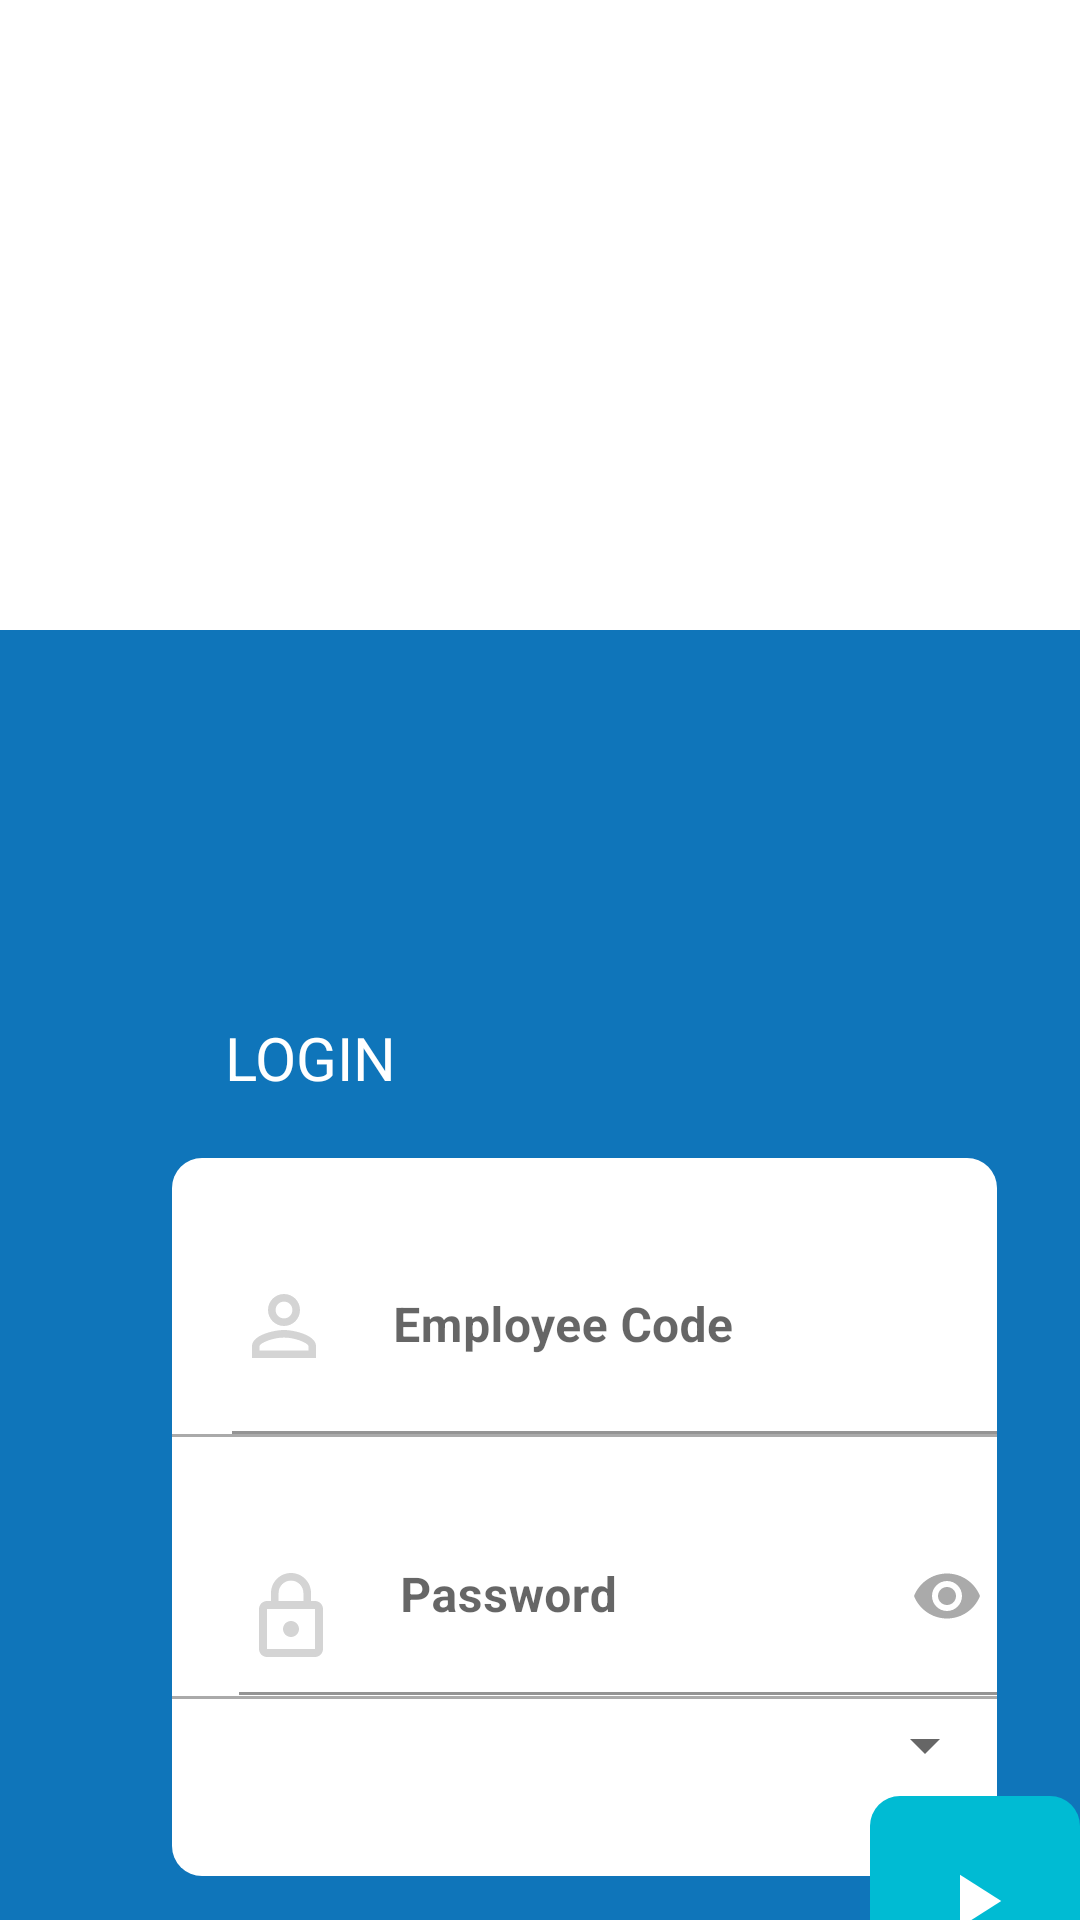

Reconstruct the res/layout file that produces this screen, plus the resources it refers to.
<!-- AndroidManifest.xml: application theme Theme.VoltasAssignment -->
<!-- res/layout/activity_login.xml -->
<?xml version="1.0" encoding="utf-8"?>
<LinearLayout xmlns:android="http://schemas.android.com/apk/res/android"
    xmlns:app="http://schemas.android.com/apk/res-auto"
    xmlns:tools="http://schemas.android.com/tools"
    android:layout_width="match_parent"
    android:layout_height="match_parent"
    android:background="@color/holoheme"
    android:orientation="vertical"
    android:backgroundTint="@color/holoheme"
    tools:context=".Login">


    <FrameLayout
        android:layout_width="match_parent"
        android:layout_height="210dp"
        android:background="@color/white">

        <ImageView
            android:layout_width="match_parent"
            android:layout_height="wrap_content"
            android:layout_gravity="center"
            android:background="@color/white"
            android:src="@mipmap/safety_logo_new" />

    </FrameLayout>

    <LinearLayout
        android:layout_width="439dp"
        android:layout_height="59dp"
        android:background="@color/white"
        android:orientation="vertical">

        <ImageView
            android:layout_width="match_parent"
            android:layout_height="match_parent"
            android:layout_gravity="center"
            android:layout_marginTop="-15dp"
            android:background="@color/holoheme"
            android:src="@mipmap/wave_design" />
    </LinearLayout>

    <LinearLayout
        android:layout_width="match_parent"
        android:layout_height="match_parent"
        android:background="@color/holoheme"
        android:layout_marginTop="50dp"
        android:orientation="vertical">

        <TextView
            android:id="@+id/login_text_view"
            android:layout_width="match_parent"
            android:layout_height="wrap_content"
            android:layout_marginLeft="75dp"
            android:text="LOGIN"
            android:layout_marginTop="20dp"
            android:textColor="@android:color/white"
            android:textSize="20sp" />

        <LinearLayout
            android:layout_width="match_parent"
            android:layout_height="wrap_content"
            android:layout_gravity="center"
            android:layout_marginLeft="@dimen/margin50dp"
            android:layout_marginTop="@dimen/margin20dp"
            android:layout_marginRight="@dimen/margin35dp"
            android:background="@drawable/rectangle"
            android:gravity="center"
            android:orientation="vertical">
            <TableRow
                android:layout_width="match_parent"
                android:layout_height="wrap_content">

                <TextView
                    android:id="@+id/user_icon"
                    android:layout_width="wrap_content"
                    android:layout_height="wrap_content"
                    android:layout_marginTop="@dimen/margin35dp"
                    android:layout_marginLeft="@dimen/margin20dp"
                    android:layout_marginBottom="@dimen/margin20dp"/>

                <com.google.android.material.textfield.TextInputLayout
                    android:id="@+id/inputlayout_user_name"
                    android:layout_width="match_parent"
                    android:layout_height="wrap_content"
                    android:theme="@style/TextInputLayout"
                    app:hintTextAppearance="@style/HintText"
                    android:background="@null"
                android:layout_marginTop="@dimen/margin20dp">


                    <EditText
                        android:id="@+id/edtemployeeid"
                        android:layout_width="fill_parent"
                        android:layout_height="wrap_content"
                        android:background="#0000"
                        android:drawableLeft="@drawable/loginlogo"
                        android:hint="Employee Code"
                        android:padding="20dp"
                        android:drawablePadding="20dp"
                        android:layout_marginLeft="-15dp"
                        android:imeOptions="actionNext"
                        android:inputType="text"

                        android:textColor="@color/black"
                        android:textStyle="bold" />
                </com.google.android.material.textfield.TextInputLayout>

            </TableRow>

            <View
                android:layout_width="match_parent"
                android:layout_height="1dp"
                android:background="@android:color/darker_gray">

            </View>

            <com.google.android.material.textfield.TextInputLayout
                android:id="@+id/textInputlayoutPassword"
                android:layout_width="match_parent"
                android:layout_height="wrap_content"
                android:layout_marginTop="20dp"
                android:layout_marginBottom="20dp"
                android:layout_marginLeft="15dp"
                android:theme="@style/TextInputLayout"
                app:passwordToggleEnabled="true"
               app:boxBackgroundColor="@color/transparent"
                app:passwordToggleTint="@android:color/darker_gray">

                <EditText
                    android:id="@+id/edtpassword"
                    android:layout_width="match_parent"
                    android:layout_height="wrap_content"
                    android:layout_marginLeft="-15dp"
                    android:hint="Password"
                    android:background="#0000"
                    android:textColorHint="@color/black"
                    android:drawablePadding="20dp"
                    android:imeOptions="actionDone"
                    android:inputType="textPassword"
                    android:textColor="@android:color/black"
                    android:drawableStart="@drawable/lock"
                    android:textStyle="bold"
                    android:drawableLeft="@drawable/lock" />

            </com.google.android.material.textfield.TextInputLayout>

            <View
                android:layout_width="match_parent"
                android:layout_height="1dp"
                android:layout_marginTop="-20dp"
                android:background="@android:color/darker_gray">

            </View>
            <Spinner
                android:layout_width="match_parent"
                android:layout_height="50dp"
                android:layout_marginTop = "-10dp"
                android:visibility="visible"
                android:paddingLeft = "70dp"
                android:paddingTop = "32dp"
                android:id="@+id/spinner_countries"/>
        </LinearLayout>
        <FrameLayout
            android:layout_width="70dp"
            android:layout_height="70dp"
            android:layout_gravity="right"
            android:layout_marginTop="-27dp"
            android:background="@drawable/square">

            <ImageButton
                android:id="@+id/save"
                android:layout_width="30dp"
                android:layout_height="30dp"
                android:layout_gravity="center"
                android:background="@drawable/logintriangle" />
        </FrameLayout>
        <TextView
            android:id="@+id/forgot_password"
            android:layout_width="match_parent"
            android:layout_height="wrap_content"
            android:gravity="center"
            android:paddingTop="10dp"
            android:paddingBottom="10dp"
            android:text="Forgot Password"
            android:layout_marginTop="5dp"
            android:textColor="@android:color/white"
            android:textSize="14sp" />

        <TextView
            android:id="@+id/qversion"
            android:layout_width="match_parent"
            android:layout_height="wrap_content"
            android:gravity="left"

            android:text="QVersion 1.1.9"
            android:layout_marginLeft="60dp"
            android:layout_marginTop="10dp"
            android:textColor="@android:color/white"
            android:textSize="14sp" />

        <TextView
            android:id="@+id/date_picker_actions"
            android:layout_width="match_parent"
            android:layout_height="wrap_content"
            android:gravity="right"
            android:layout_marginRight="60dp"
            android:layout_marginTop="-18dp"
            android:text="01-08-2023"
            android:textColor="@android:color/white"
            android:textSize="14sp" />



    </LinearLayout>
</LinearLayout>
<!-- resources referenced by this layout -->
<resources>
  <color name="black">#070707</color>
  <color name="holoheme">#0F75BA</color>
  <color name="transparent">#00000000</color>
  <color name="white">#FFFFFFFF</color>
  <dimen name="margin20dp">20dp</dimen>
  <dimen name="margin35dp">35dp</dimen>
  <dimen name="margin50dp">50dp</dimen>
  <!-- drawable loginlogo (drawable) -->
  <?xml version="1.0" encoding="utf-8"?>
  <vector android:height="32dp"
      android:tint="#D4D4D4"
      android:viewportHeight="24.0"
      android:viewportWidth="24.0"
      android:width="32dp"
      xmlns:android="http://schemas.android.com/apk/res/android">
      <path
          android:fillColor="#FF000000"
          android:pathData="M12,5.9c1.16,0 2.1,0.94 2.1,2.1s-0.94,2.1 -2.1,2.1S9.9,9.16 9.9,8s0.94,-2.1 2.1,-2.1m0,9c2.97,0 6.1,1.46 6.1,2.1v1.1L5.9,18.1L5.9,17c0,-0.64 3.13,-2.1 6.1,-2.1M12,4C9.79,4 8,5.79 8,8s1.79,4 4,4 4,-1.79 4,-4 -1.79,-4 -4,-4zM12,13c-2.67,0 -8,1.34 -8,4v3h16v-3c0,-2.66 -5.33,-4 -8,-4z" />
  </vector>
  <!-- drawable logintriangle (drawable) -->
  <?xml version="1.0" encoding="utf-8"?>
  <vector android:height="24dp"
      android:tint="#FFFFFF"
      android:viewportHeight="24.0"
      android:viewportWidth="24.0"
      android:width="24dp"
      xmlns:android="http://schemas.android.com/apk/res/android">
      <path
          android:fillColor="#FF000000"
          android:pathData="M8,5v14l11,-7z" />
  </vector>
  <!-- drawable rectangle (drawable) -->
  <?xml version="1.0" encoding="utf-8"?>
  <shape xmlns:android="http://schemas.android.com/apk/res/android"
      android:shape = "rectangle">
      <solid android:color = "@color/white"/>
      <corners android:radius = "10dp"/>
  
  </shape>
  <!-- drawable square (drawable) -->
  <?xml version="1.0" encoding="utf-8"?>
  <shape xmlns:android="http://schemas.android.com/apk/res/android"
      android:shape="rectangle">
      <size android:width="75dp"
          android:height="75dp"/>
      <solid android:color="@color/DashBoardTextColor"/>
      <corners android:radius="10dp"/>
  </shape>
  <style name="HintText" parent="TextAppearance.Design.Hint">
          <item name="android:textSize">16sp</item>
          <item name="android:textColor">@color/colorPrimary</item>
      </style>
  <style name="TextInputLayout">
          <item name="colorControlNormal">@color/transparent</item>
          <item name="android:textColorHint">#5DBCD2</item>
          <item name="hintTextColor">@color/black</item>
          <item name="android:textSize">16sp</item>
          <item name="colorControlActivated">#5DBCD2</item>
      </style>
  <style name="Theme.VoltasAssignment" parent="Theme.MaterialComponents.DayNight.DarkActionBar">
          
          <item name="colorPrimary">@color/purple_500</item>
          <item name="colorPrimaryVariant">@color/purple_700</item>
          <item name="colorOnPrimary">@color/white</item>
          
          <item name="colorSecondary">@color/teal_200</item>
          <item name="colorSecondaryVariant">@color/teal_700</item>
          <item name="colorOnSecondary">@color/black</item>
          
          <item name="android:statusBarColor" tools:targetApi="l">?attr/colorPrimaryVariant</item>
          
      </style>
  <color name="DashBoardTextColor">#00BBD3</color>
  <color name="colorPrimary">#090909</color>
  <color name="purple_500">#FF6200EE</color>
  <color name="purple_700">#FF3700B3</color>
  <color name="teal_200">#FF03DAC5</color>
  <color name="teal_700">#FF018786</color>
</resources>
